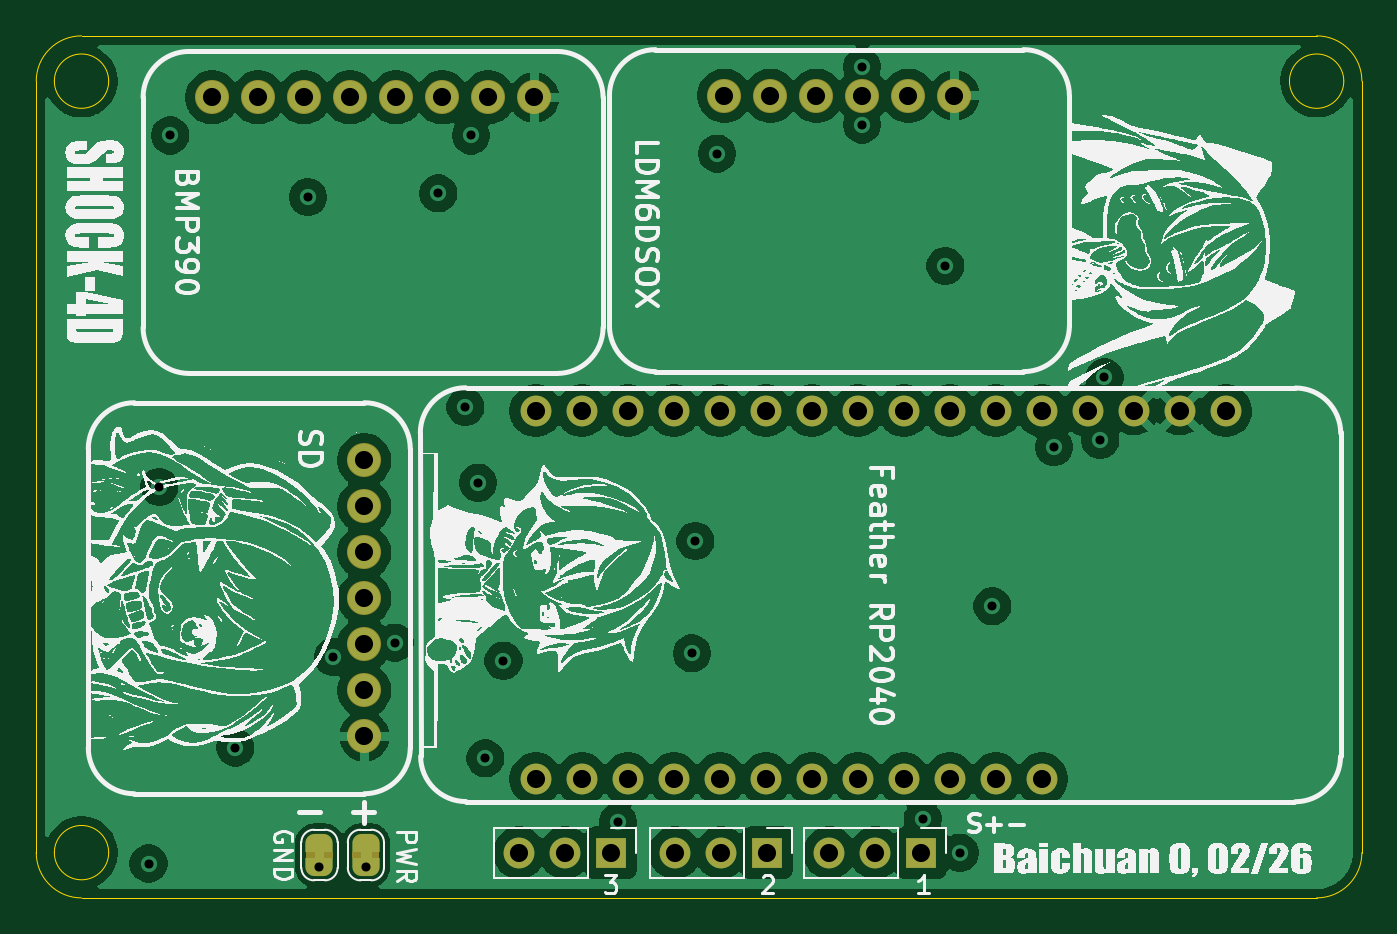
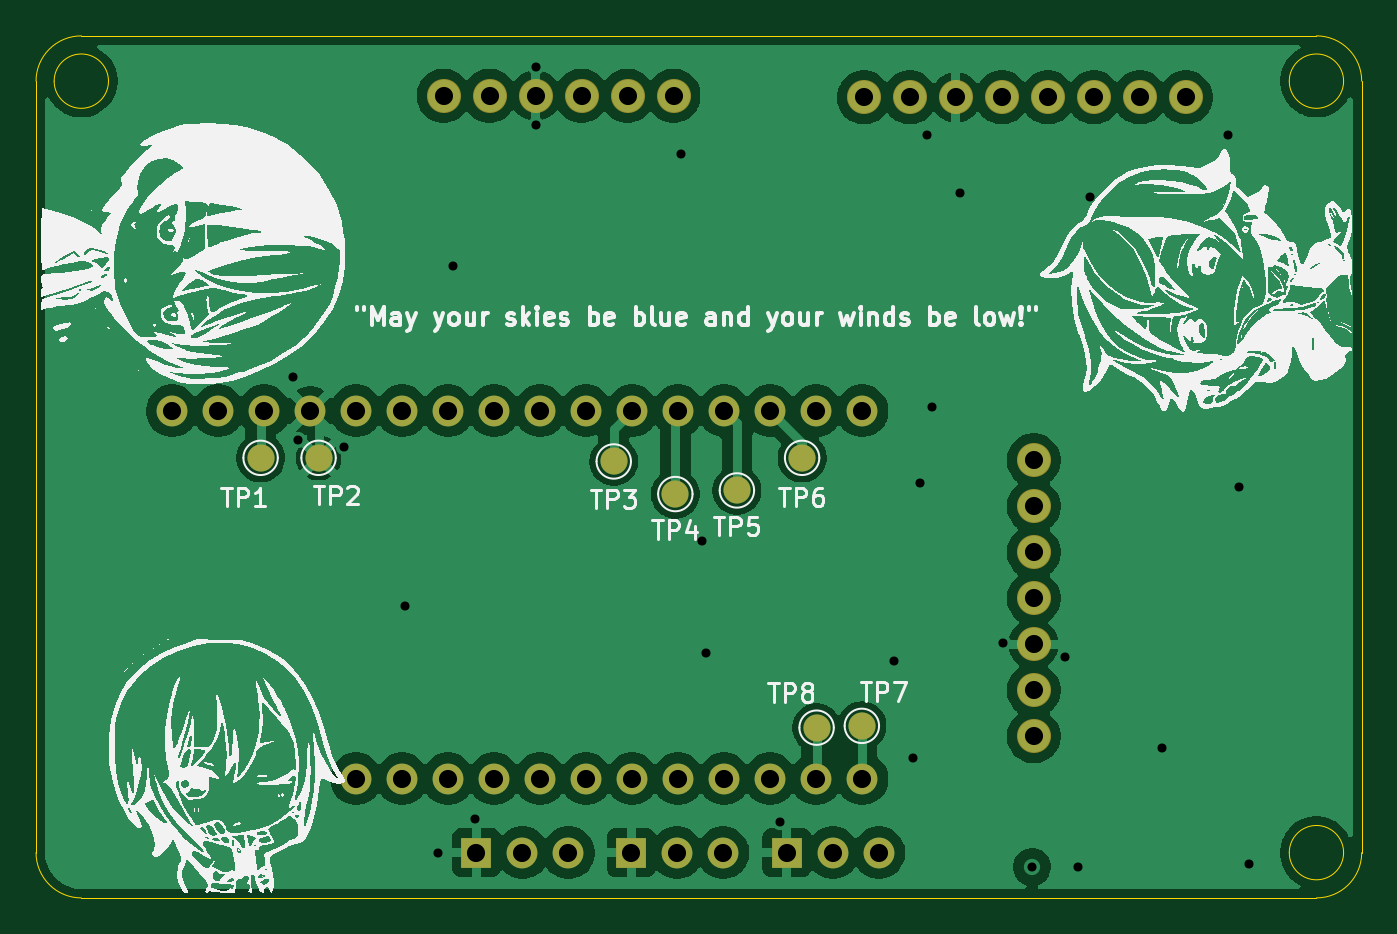
Circuit board: 13 layer files. Board 73.2 x 47.6 mm.
- bottom_copper: BasicDatalogger-B_Cu.gbr (91652 bytes)
- bottom_mask: BasicDatalogger-B_Mask.gbr (2484 bytes)
- paste: BasicDatalogger-B_Paste.gbr (458 bytes)
- bottom_silk: BasicDatalogger-B_Silkscreen.gbr (153937 bytes)
- outline: BasicDatalogger-Edge_Cuts.gbr (1427 bytes)
- top_copper: BasicDatalogger-F_Cu.gbr (108087 bytes)
- top_mask: BasicDatalogger-F_Mask.gbr (3645 bytes)
- paste: BasicDatalogger-F_Paste.gbr (458 bytes)
- top_silk: BasicDatalogger-F_Silkscreen.gbr (212111 bytes)
- inner_copper: BasicDatalogger-In1_Cu.gbr (79002 bytes)
- inner_copper: BasicDatalogger-In2_Cu.gbr (79398 bytes)
- drill: BasicDatalogger-NPTH-drl.gbr (467 bytes)
- drill: BasicDatalogger-PTH-drl.gbr (3022 bytes)

=== bottom_copper: BasicDatalogger-B_Cu.gbr (91652 bytes, source omitted) ===
=== bottom_mask: BasicDatalogger-B_Mask.gbr ===
%TF.GenerationSoftware,KiCad,Pcbnew,9.0.7*%
%TF.CreationDate,2026-02-04T13:28:02-08:00*%
%TF.ProjectId,BasicDatalogger,42617369-6344-4617-9461-6c6f67676572,rev?*%
%TF.SameCoordinates,Original*%
%TF.FileFunction,Soldermask,Bot*%
%TF.FilePolarity,Negative*%
%FSLAX46Y46*%
G04 Gerber Fmt 4.6, Leading zero omitted, Abs format (unit mm)*
G04 Created by KiCad (PCBNEW 9.0.7) date 2026-02-04 13:28:02*
%MOMM*%
%LPD*%
G01*
G04 APERTURE LIST*
%ADD10R,1.700000X1.700000*%
%ADD11C,1.700000*%
%ADD12C,1.879600*%
%ADD13C,1.500000*%
G04 APERTURE END LIST*
D10*
%TO.C,3*%
X105140000Y-74400000D03*
D11*
X102600000Y-74400000D03*
X100060000Y-74400000D03*
%TD*%
D10*
%TO.C,2*%
X113740000Y-74400000D03*
D11*
X111200000Y-74400000D03*
X108660000Y-74400000D03*
%TD*%
D10*
%TO.C,1*%
X122280000Y-74400000D03*
D11*
X119740000Y-74400000D03*
X117200000Y-74400000D03*
%TD*%
%TO.C,U1*%
X139080000Y-50000000D03*
X136540000Y-50000000D03*
X134000000Y-50000000D03*
X131460000Y-50000000D03*
X128920000Y-50000000D03*
X126380000Y-50000000D03*
X123840000Y-50000000D03*
X121300000Y-50000000D03*
X118760000Y-50000000D03*
X116220000Y-50000000D03*
X113680000Y-50000000D03*
X111140000Y-50000000D03*
X108600000Y-50000000D03*
X106060000Y-50000000D03*
X103520000Y-50000000D03*
X100980000Y-50000000D03*
X100980000Y-70320000D03*
X103520000Y-70320000D03*
X106060000Y-70320000D03*
X108600000Y-70320000D03*
X111140000Y-70320000D03*
X113680000Y-70320000D03*
X116220000Y-70320000D03*
X118760000Y-70320000D03*
X121300000Y-70320000D03*
X123840000Y-70320000D03*
X126380000Y-70320000D03*
X128920000Y-70320000D03*
%TD*%
D12*
%TO.C,U2*%
X100890000Y-32700000D03*
X98350000Y-32700000D03*
X95810000Y-32700000D03*
X93270000Y-32700000D03*
X90730000Y-32700000D03*
X88190000Y-32700000D03*
X85650000Y-32700000D03*
X83110000Y-32700000D03*
%TD*%
%TO.C,U4*%
X91513796Y-67972407D03*
X91513796Y-65432407D03*
X91513796Y-62892407D03*
X91513796Y-60352407D03*
X91513796Y-57812407D03*
X91513796Y-55272407D03*
X91513796Y-52732407D03*
%TD*%
%TO.C,U3*%
X124100000Y-32600000D03*
X121560000Y-32600000D03*
X119020000Y-32600000D03*
X116480000Y-32600000D03*
X113940000Y-32600000D03*
X111400000Y-32600000D03*
%TD*%
D13*
%TO.C,TP4*%
X111300000Y-54600000D03*
%TD*%
%TO.C,TP5*%
X107900000Y-54400000D03*
%TD*%
%TO.C,TP6*%
X104300000Y-52600000D03*
%TD*%
%TO.C,TP2*%
X131000000Y-52600000D03*
%TD*%
%TO.C,TP8*%
X103500000Y-67500000D03*
%TD*%
%TO.C,TP3*%
X114700000Y-52800000D03*
%TD*%
%TO.C,TP1*%
X134200000Y-52600000D03*
%TD*%
%TO.C,TP7*%
X101000000Y-67400000D03*
%TD*%
M02*

=== paste: BasicDatalogger-B_Paste.gbr ===
%TF.GenerationSoftware,KiCad,Pcbnew,9.0.7*%
%TF.CreationDate,2026-02-04T13:28:02-08:00*%
%TF.ProjectId,BasicDatalogger,42617369-6344-4617-9461-6c6f67676572,rev?*%
%TF.SameCoordinates,Original*%
%TF.FileFunction,Paste,Bot*%
%TF.FilePolarity,Positive*%
%FSLAX46Y46*%
G04 Gerber Fmt 4.6, Leading zero omitted, Abs format (unit mm)*
G04 Created by KiCad (PCBNEW 9.0.7) date 2026-02-04 13:28:02*
%MOMM*%
%LPD*%
G01*
G04 APERTURE LIST*
G04 APERTURE END LIST*
M02*

=== bottom_silk: BasicDatalogger-B_Silkscreen.gbr (153937 bytes, source omitted) ===
=== outline: BasicDatalogger-Edge_Cuts.gbr ===
%TF.GenerationSoftware,KiCad,Pcbnew,9.0.7*%
%TF.CreationDate,2026-02-04T13:28:02-08:00*%
%TF.ProjectId,BasicDatalogger,42617369-6344-4617-9461-6c6f67676572,rev?*%
%TF.SameCoordinates,Original*%
%TF.FileFunction,Profile,NP*%
%FSLAX46Y46*%
G04 Gerber Fmt 4.6, Leading zero omitted, Abs format (unit mm)*
G04 Created by KiCad (PCBNEW 9.0.7) date 2026-02-04 13:28:02*
%MOMM*%
%LPD*%
G01*
G04 APERTURE LIST*
%TA.AperFunction,Profile*%
%ADD10C,0.050000*%
%TD*%
G04 APERTURE END LIST*
D10*
X73400000Y-31800000D02*
G75*
G02*
X75900000Y-29300000I2500000J0D01*
G01*
X146600000Y-74400000D02*
G75*
G02*
X144100000Y-76900000I-2500000J0D01*
G01*
X73400000Y-74400000D02*
X73400000Y-31800000D01*
X144100000Y-76900000D02*
X75900000Y-76900000D01*
X146600000Y-31800000D02*
X146600000Y-74400000D01*
X145600000Y-31800000D02*
G75*
G02*
X142600000Y-31800000I-1500000J0D01*
G01*
X142600000Y-31800000D02*
G75*
G02*
X145600000Y-31800000I1500000J0D01*
G01*
X144100000Y-29300000D02*
G75*
G02*
X146600000Y-31800000I0J-2500000D01*
G01*
X75900000Y-76900000D02*
G75*
G02*
X73400000Y-74400000I0J2500000D01*
G01*
X77400000Y-31800000D02*
G75*
G02*
X74400000Y-31800000I-1500000J0D01*
G01*
X74400000Y-31800000D02*
G75*
G02*
X77400000Y-31800000I1500000J0D01*
G01*
X77400000Y-74400000D02*
G75*
G02*
X74400000Y-74400000I-1500000J0D01*
G01*
X74400000Y-74400000D02*
G75*
G02*
X77400000Y-74400000I1500000J0D01*
G01*
X75900000Y-29300000D02*
X144100000Y-29300000D01*
M02*

=== top_copper: BasicDatalogger-F_Cu.gbr (108087 bytes, source omitted) ===
=== top_mask: BasicDatalogger-F_Mask.gbr ===
%TF.GenerationSoftware,KiCad,Pcbnew,9.0.7*%
%TF.CreationDate,2026-02-04T13:28:02-08:00*%
%TF.ProjectId,BasicDatalogger,42617369-6344-4617-9461-6c6f67676572,rev?*%
%TF.SameCoordinates,Original*%
%TF.FileFunction,Soldermask,Top*%
%TF.FilePolarity,Negative*%
%FSLAX46Y46*%
G04 Gerber Fmt 4.6, Leading zero omitted, Abs format (unit mm)*
G04 Created by KiCad (PCBNEW 9.0.7) date 2026-02-04 13:28:02*
%MOMM*%
%LPD*%
G01*
G04 APERTURE LIST*
G04 Aperture macros list*
%AMFreePoly0*
4,1,23,0.500000,-0.750000,0.000000,-0.750000,0.000000,-0.745722,-0.065263,-0.745722,-0.191342,-0.711940,-0.304381,-0.646677,-0.396677,-0.554381,-0.461940,-0.441342,-0.495722,-0.315263,-0.495722,-0.250000,-0.500000,-0.250000,-0.500000,0.250000,-0.495722,0.250000,-0.495722,0.315263,-0.461940,0.441342,-0.396677,0.554381,-0.304381,0.646677,-0.191342,0.711940,-0.065263,0.745722,0.000000,0.745722,
0.000000,0.750000,0.500000,0.750000,0.500000,-0.750000,0.500000,-0.750000,$1*%
%AMFreePoly1*
4,1,23,0.000000,0.745722,0.065263,0.745722,0.191342,0.711940,0.304381,0.646677,0.396677,0.554381,0.461940,0.441342,0.495722,0.315263,0.495722,0.250000,0.500000,0.250000,0.500000,-0.250000,0.495722,-0.250000,0.495722,-0.315263,0.461940,-0.441342,0.396677,-0.554381,0.304381,-0.646677,0.191342,-0.711940,0.065263,-0.745722,0.000000,-0.745722,0.000000,-0.750000,-0.500000,-0.750000,
-0.500000,0.750000,0.000000,0.750000,0.000000,0.745722,0.000000,0.745722,$1*%
G04 Aperture macros list end*
%ADD10R,1.700000X1.700000*%
%ADD11C,1.700000*%
%ADD12FreePoly0,90.000000*%
%ADD13FreePoly1,90.000000*%
%ADD14C,1.879600*%
G04 APERTURE END LIST*
%TO.C,PWR*%
G36*
X90851578Y-74682415D02*
G01*
X92351578Y-74682415D01*
X92351578Y-74382415D01*
X90851578Y-74382415D01*
X90851578Y-74682415D01*
G37*
%TO.C,GND*%
G36*
X88289052Y-74682415D02*
G01*
X89789052Y-74682415D01*
X89789052Y-74382415D01*
X88289052Y-74382415D01*
X88289052Y-74682415D01*
G37*
%TD*%
D10*
%TO.C,3*%
X105140000Y-74400000D03*
D11*
X102600000Y-74400000D03*
X100060000Y-74400000D03*
%TD*%
D10*
%TO.C,2*%
X113740000Y-74400000D03*
D11*
X111200000Y-74400000D03*
X108660000Y-74400000D03*
%TD*%
D10*
%TO.C,1*%
X122280000Y-74400000D03*
D11*
X119740000Y-74400000D03*
X117200000Y-74400000D03*
%TD*%
D12*
%TO.C,PWR*%
X91601578Y-75182415D03*
D13*
X91601578Y-73882415D03*
%TD*%
D12*
%TO.C,GND*%
X89039052Y-75182415D03*
D13*
X89039052Y-73882415D03*
%TD*%
D11*
%TO.C,U1*%
X139080000Y-50000000D03*
X136540000Y-50000000D03*
X134000000Y-50000000D03*
X131460000Y-50000000D03*
X128920000Y-50000000D03*
X126380000Y-50000000D03*
X123840000Y-50000000D03*
X121300000Y-50000000D03*
X118760000Y-50000000D03*
X116220000Y-50000000D03*
X113680000Y-50000000D03*
X111140000Y-50000000D03*
X108600000Y-50000000D03*
X106060000Y-50000000D03*
X103520000Y-50000000D03*
X100980000Y-50000000D03*
X100980000Y-70320000D03*
X103520000Y-70320000D03*
X106060000Y-70320000D03*
X108600000Y-70320000D03*
X111140000Y-70320000D03*
X113680000Y-70320000D03*
X116220000Y-70320000D03*
X118760000Y-70320000D03*
X121300000Y-70320000D03*
X123840000Y-70320000D03*
X126380000Y-70320000D03*
X128920000Y-70320000D03*
%TD*%
D14*
%TO.C,U2*%
X100890000Y-32700000D03*
X98350000Y-32700000D03*
X95810000Y-32700000D03*
X93270000Y-32700000D03*
X90730000Y-32700000D03*
X88190000Y-32700000D03*
X85650000Y-32700000D03*
X83110000Y-32700000D03*
%TD*%
%TO.C,U4*%
X91513796Y-67972407D03*
X91513796Y-65432407D03*
X91513796Y-62892407D03*
X91513796Y-60352407D03*
X91513796Y-57812407D03*
X91513796Y-55272407D03*
X91513796Y-52732407D03*
%TD*%
%TO.C,U3*%
X124100000Y-32600000D03*
X121560000Y-32600000D03*
X119020000Y-32600000D03*
X116480000Y-32600000D03*
X113940000Y-32600000D03*
X111400000Y-32600000D03*
%TD*%
M02*

=== paste: BasicDatalogger-F_Paste.gbr ===
%TF.GenerationSoftware,KiCad,Pcbnew,9.0.7*%
%TF.CreationDate,2026-02-04T13:28:02-08:00*%
%TF.ProjectId,BasicDatalogger,42617369-6344-4617-9461-6c6f67676572,rev?*%
%TF.SameCoordinates,Original*%
%TF.FileFunction,Paste,Top*%
%TF.FilePolarity,Positive*%
%FSLAX46Y46*%
G04 Gerber Fmt 4.6, Leading zero omitted, Abs format (unit mm)*
G04 Created by KiCad (PCBNEW 9.0.7) date 2026-02-04 13:28:02*
%MOMM*%
%LPD*%
G01*
G04 APERTURE LIST*
G04 APERTURE END LIST*
M02*

=== top_silk: BasicDatalogger-F_Silkscreen.gbr (212111 bytes, source omitted) ===
=== inner_copper: BasicDatalogger-In1_Cu.gbr (79002 bytes, source omitted) ===
=== inner_copper: BasicDatalogger-In2_Cu.gbr (79398 bytes, source omitted) ===
=== drill: BasicDatalogger-NPTH-drl.gbr ===
%TF.GenerationSoftware,KiCad,Pcbnew,9.0.7*%
%TF.CreationDate,2026-02-04T13:27:57-08:00*%
%TF.ProjectId,BasicDatalogger,42617369-6344-4617-9461-6c6f67676572,rev?*%
%TF.SameCoordinates,Original*%
%TF.FileFunction,NonPlated,1,4,NPTH*%
%TF.FilePolarity,Positive*%
%FSLAX46Y46*%
G04 Gerber Fmt 4.6, Leading zero omitted, Abs format (unit mm)*
G04 Created by KiCad (PCBNEW 9.0.7) date 2026-02-04 13:27:57*
%MOMM*%
%LPD*%
G01*
G04 APERTURE LIST*
G04 APERTURE END LIST*
M02*

=== drill: BasicDatalogger-PTH-drl.gbr ===
%TF.GenerationSoftware,KiCad,Pcbnew,9.0.7*%
%TF.CreationDate,2026-02-04T13:27:57-08:00*%
%TF.ProjectId,BasicDatalogger,42617369-6344-4617-9461-6c6f67676572,rev?*%
%TF.SameCoordinates,Original*%
%TF.FileFunction,Plated,1,4,PTH,Drill*%
%TF.FilePolarity,Positive*%
%FSLAX46Y46*%
G04 Gerber Fmt 4.6, Leading zero omitted, Abs format (unit mm)*
G04 Created by KiCad (PCBNEW 9.0.7) date 2026-02-04 13:27:57*
%MOMM*%
%LPD*%
G01*
G04 APERTURE LIST*
%TA.AperFunction,ViaDrill*%
%ADD10C,0.500000*%
%TD*%
%TA.AperFunction,ComponentDrill*%
%ADD11C,1.000000*%
%TD*%
G04 APERTURE END LIST*
D10*
X79600000Y-75000000D03*
X80200000Y-54200000D03*
X80800000Y-34800000D03*
X84400000Y-68600000D03*
X88400000Y-38200000D03*
X89039052Y-75182415D03*
X89800000Y-63600000D03*
X91601578Y-75182415D03*
X93200000Y-62800000D03*
X95600000Y-38000000D03*
X97100000Y-49800000D03*
X97400000Y-34800000D03*
X97800000Y-53972407D03*
X98200000Y-69200000D03*
X99200000Y-63800000D03*
X105530956Y-72712200D03*
X109600000Y-63400000D03*
X109800000Y-57200000D03*
X111000000Y-35800000D03*
X119000000Y-31000000D03*
X119000000Y-34200000D03*
X122347526Y-72534769D03*
X123600000Y-42000000D03*
X124400000Y-74400000D03*
X126200000Y-60800000D03*
X129600000Y-52000000D03*
X132156185Y-51613338D03*
X132386662Y-48156185D03*
D11*
%TO.C,U2*%
X83110000Y-32700000D03*
X85650000Y-32700000D03*
X88190000Y-32700000D03*
X90730000Y-32700000D03*
%TO.C,U4*%
X91513796Y-52732407D03*
X91513796Y-55272407D03*
X91513796Y-57812407D03*
X91513796Y-60352407D03*
X91513796Y-62892407D03*
X91513796Y-65432407D03*
X91513796Y-67972407D03*
%TO.C,U2*%
X93270000Y-32700000D03*
X95810000Y-32700000D03*
X98350000Y-32700000D03*
%TO.C,3*%
X100060000Y-74400000D03*
%TO.C,U2*%
X100890000Y-32700000D03*
%TO.C,U1*%
X100980000Y-50000000D03*
X100980000Y-70320000D03*
%TO.C,3*%
X102600000Y-74400000D03*
%TO.C,U1*%
X103520000Y-50000000D03*
X103520000Y-70320000D03*
%TO.C,3*%
X105140000Y-74400000D03*
%TO.C,U1*%
X106060000Y-50000000D03*
X106060000Y-70320000D03*
X108600000Y-50000000D03*
X108600000Y-70320000D03*
%TO.C,2*%
X108660000Y-74400000D03*
%TO.C,U1*%
X111140000Y-50000000D03*
X111140000Y-70320000D03*
%TO.C,2*%
X111200000Y-74400000D03*
%TO.C,U3*%
X111400000Y-32600000D03*
%TO.C,U1*%
X113680000Y-50000000D03*
X113680000Y-70320000D03*
%TO.C,2*%
X113740000Y-74400000D03*
%TO.C,U3*%
X113940000Y-32600000D03*
%TO.C,U1*%
X116220000Y-50000000D03*
X116220000Y-70320000D03*
%TO.C,U3*%
X116480000Y-32600000D03*
%TO.C,1*%
X117200000Y-74400000D03*
%TO.C,U1*%
X118760000Y-50000000D03*
X118760000Y-70320000D03*
%TO.C,U3*%
X119020000Y-32600000D03*
%TO.C,1*%
X119740000Y-74400000D03*
%TO.C,U1*%
X121300000Y-50000000D03*
X121300000Y-70320000D03*
%TO.C,U3*%
X121560000Y-32600000D03*
%TO.C,1*%
X122280000Y-74400000D03*
%TO.C,U1*%
X123840000Y-50000000D03*
X123840000Y-70320000D03*
%TO.C,U3*%
X124100000Y-32600000D03*
%TO.C,U1*%
X126380000Y-50000000D03*
X126380000Y-70320000D03*
X128920000Y-50000000D03*
X128920000Y-70320000D03*
X131460000Y-50000000D03*
X134000000Y-50000000D03*
X136540000Y-50000000D03*
X139080000Y-50000000D03*
M02*

